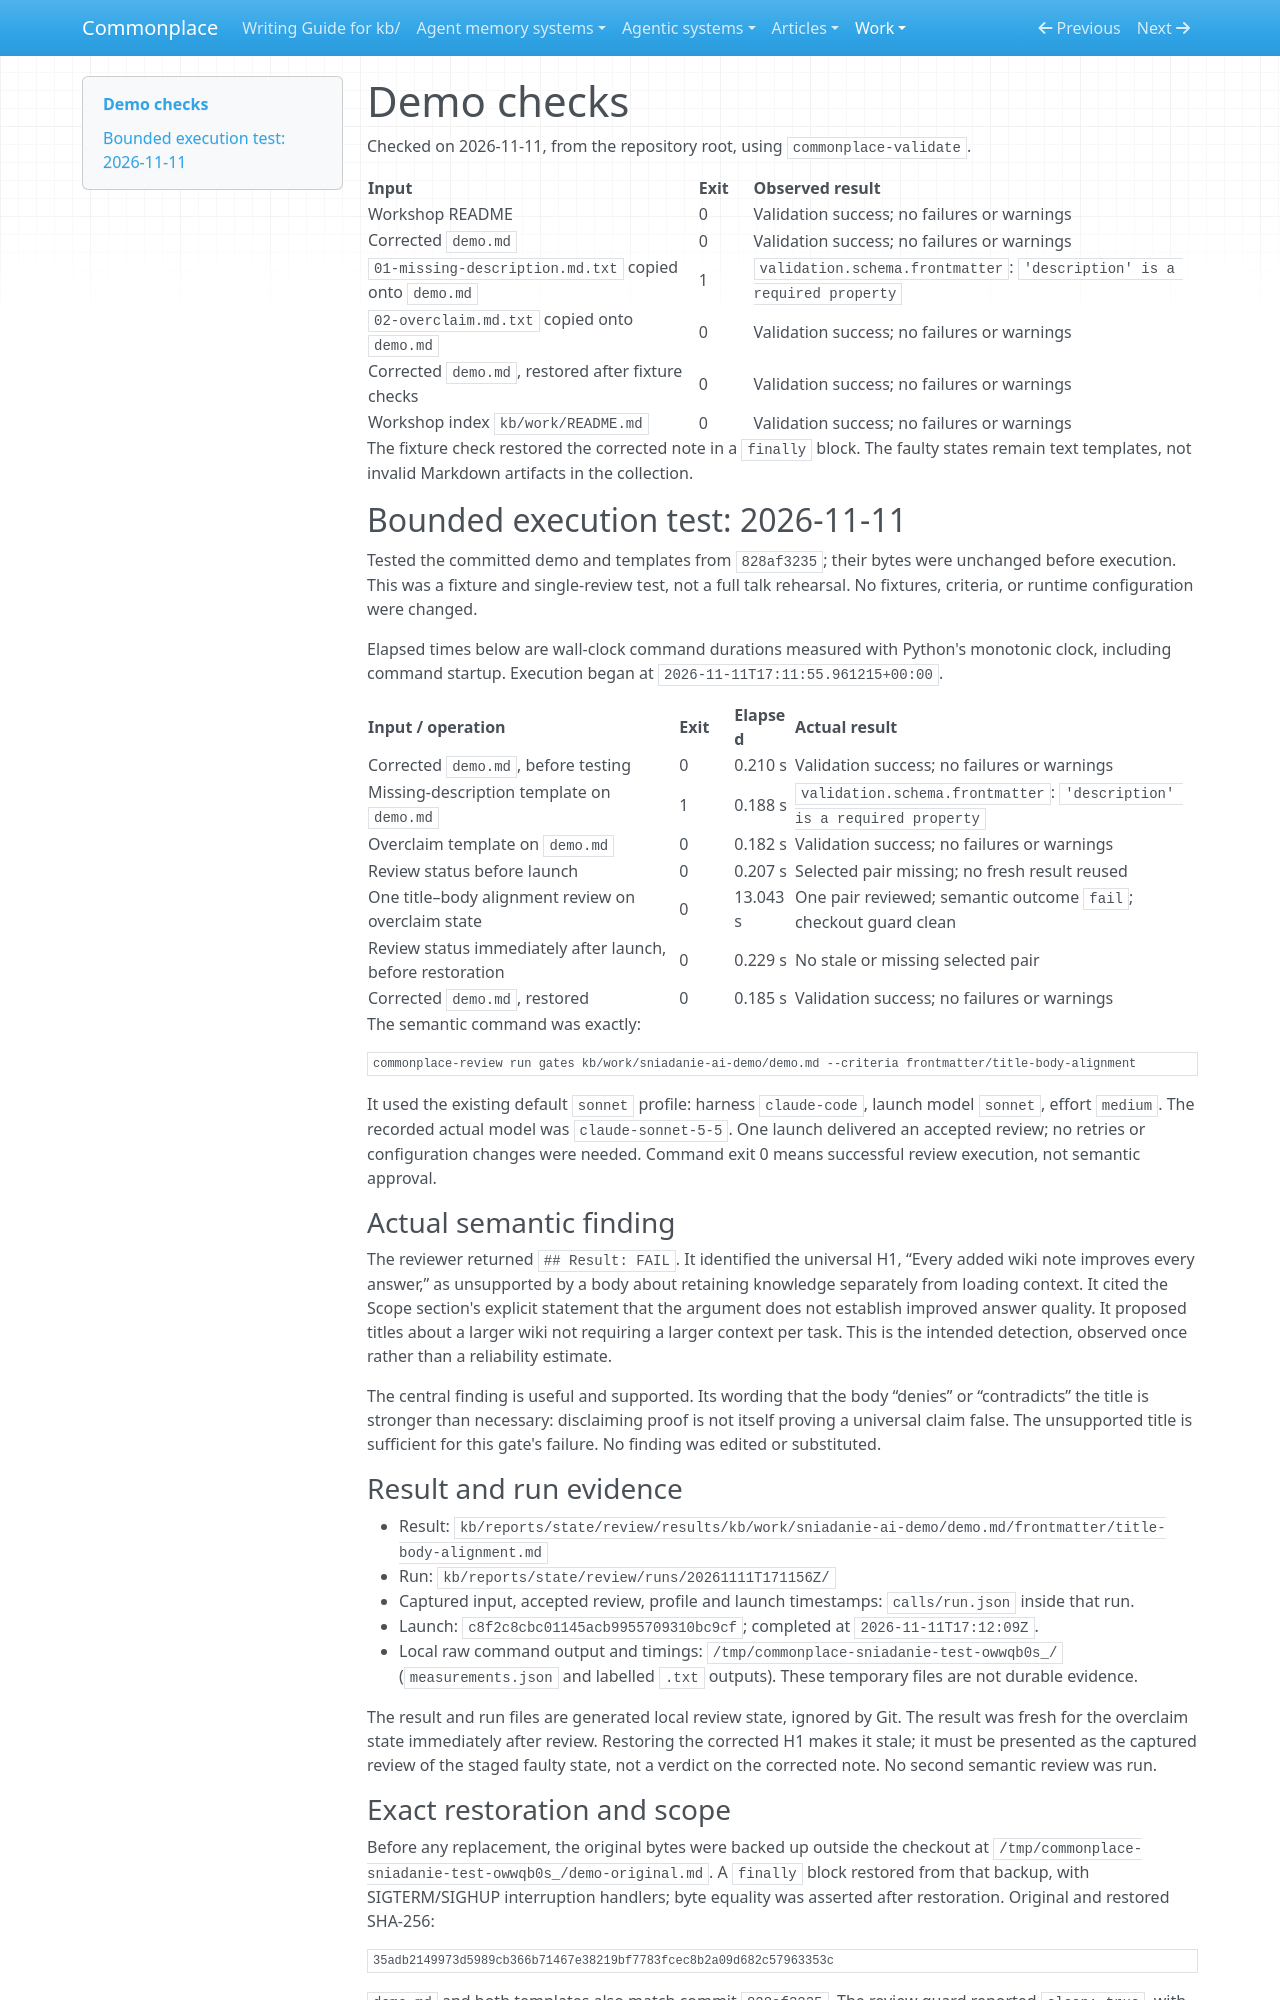

repository: zby/commonplace · page: work/sniadanie-ai-demo/checks/index.html · generator: mkdocs

# Demo checks

Checked on 2026-11-11, from the repository root, using `commonplace-validate`.

| Input | Exit | Observed result |
|---|---|---|
| Workshop README | 0 | Validation success; no failures or warnings |
| Corrected `demo.md` | 0 | Validation success; no failures or warnings |
| `01-missing-description.md.txt` copied onto `demo.md` | 1 | `validation.schema.frontmatter`: `'description' is a required property` |
| `02-overclaim.md.txt` copied onto `demo.md` | 0 | Validation success; no failures or warnings |
| Corrected `demo.md`, restored after fixture checks | 0 | Validation success; no failures or warnings |
| Workshop index `kb/work/README.md` | 0 | Validation success; no failures or warnings |

The fixture check restored the corrected note in a `finally` block. The faulty states remain text templates, not invalid Markdown artifacts in the collection.

## Bounded execution test: 2026-11-11

Tested the committed demo and templates from `828af3235`; their bytes were unchanged before execution. This was a fixture and single-review test, not a full talk rehearsal. No fixtures, criteria, or runtime configuration were changed.

Elapsed times below are wall-clock command durations measured with Python's monotonic clock, including command startup. Execution began at `2026-11-11T17:11:55.961215+00:00`.

| Input / operation | Exit | Elapsed | Actual result |
|---|---|---|---|
| Corrected `demo.md`, before testing | 0 | 0.210 s | Validation success; no failures or warnings |
| Missing-description template on `demo.md` | 1 | 0.188 s | `validation.schema.frontmatter`: `'description' is a required property` |
| Overclaim template on `demo.md` | 0 | 0.182 s | Validation success; no failures or warnings |
| Review status before launch | 0 | 0.207 s | Selected pair missing; no fresh result reused |
| One title–body alignment review on overclaim state | 0 | 13.043 s | One pair reviewed; semantic outcome `fail`; checkout guard clean |
| Review status immediately after launch, before restoration | 0 | 0.229 s | No stale or missing selected pair |
| Corrected `demo.md`, restored | 0 | 0.185 s | Validation success; no failures or warnings |

The semantic command was exactly:

```bash
commonplace-review run gates kb/work/sniadanie-ai-demo/demo.md --criteria frontmatter/title-body-alignment
```

It used the existing default `sonnet` profile: harness `claude-code`, launch model `sonnet`, effort `medium`. The recorded actual model was `claude-sonnet-5-5`. One launch delivered an accepted review; no retries or configuration changes were needed. Command exit 0 means successful review execution, not semantic approval.

### Actual semantic finding

The reviewer returned `## Result: FAIL`. It identified the universal H1, “Every added wiki note improves every answer,” as unsupported by a body about retaining knowledge separately from loading context. It cited the Scope section's explicit statement that the argument does not establish improved answer quality. It proposed titles about a larger wiki not requiring a larger context per task. This is the intended detection, observed once rather than a reliability estimate.

The central finding is useful and supported. Its wording that the body “denies” or “contradicts” the title is stronger than necessary: disclaiming proof is not itself proving a universal claim false. The unsupported title is sufficient for this gate's failure. No finding was edited or substituted.

### Result and run evidence

- Result: `kb/reports/state/review/results/kb/work/sniadanie-ai-demo/demo.md/frontmatter/title-body-alignment.md`
- Run: `kb/reports/state/review/runs/20261111T171156Z/`
- Captured input, accepted review, profile and launch timestamps: `calls/run.json` inside that run.
- Launch: `c8f2c8cbc01145acb9955709310bc9cf`; completed at `2026-11-11T17:12:09Z`.
- Local raw command output and timings: `/tmp/commonplace-sniadanie-test-owwqb0s_/` (`measurements.json` and labelled `.txt` outputs). These temporary files are not durable evidence.

The result and run files are generated local review state, ignored by Git. The result was fresh for the overclaim state immediately after review. Restoring the corrected H1 makes it stale; it must be presented as the captured review of the staged faulty state, not a verdict on the corrected note. No second semantic review was run.
